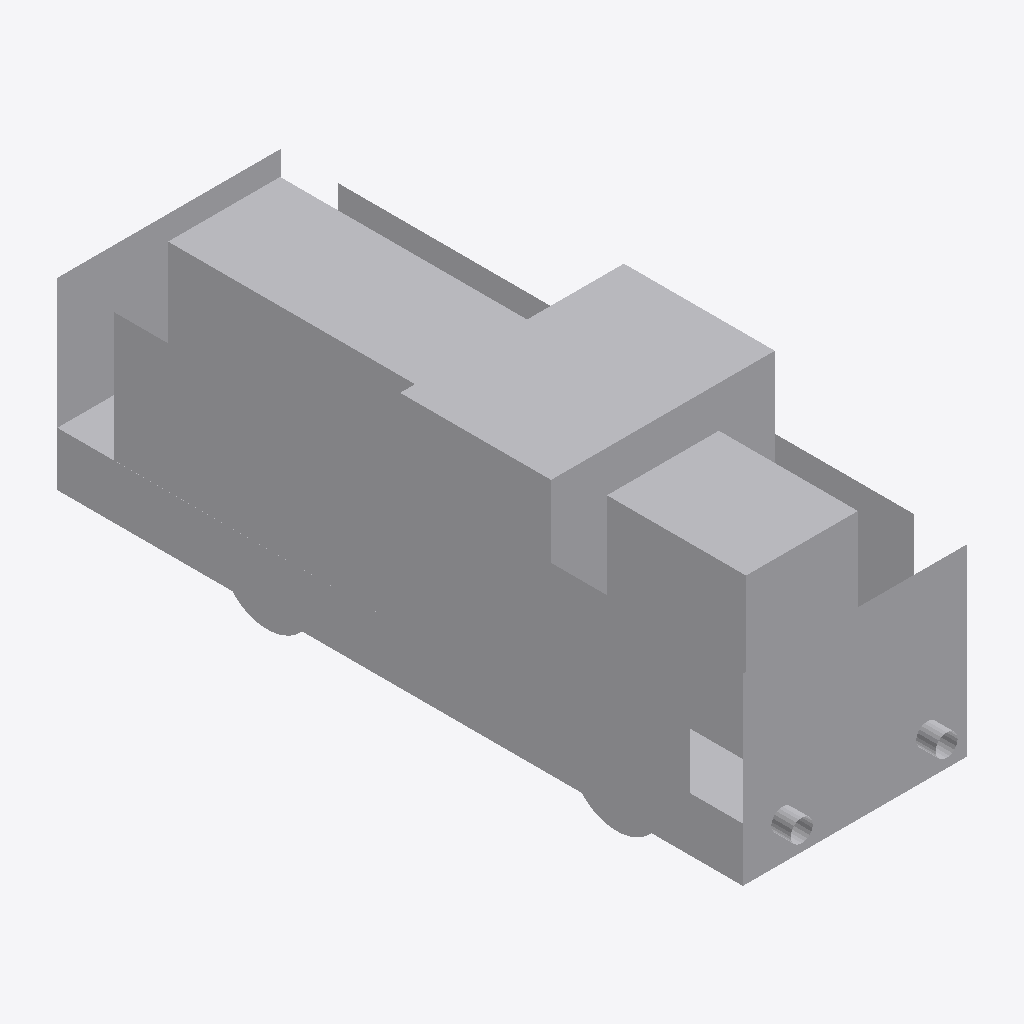
Isometric view of an IFC building model (IFC-SPF (STEP), schema IFC2X3, length unit metre), seen from the south-west, elements coloured by IFC class: 1 other element (light grey).
Extent 2.1 m × 6.7 m × 3.0 m (x, y, z). Elements (1): 1 IfcBuildingElementPart.

HEADER;
FILE_DESCRIPTION(('IFC 2x3 Building Model'),'2;1');
FILE_NAME('','',(''),(''),'','','');
FILE_SCHEMA(('IFC2X3'));
ENDSEC;
DATA;
#5351=IFCPROJECT('2cS0hOAaD3zQ2YwO6IQxIM',$,'Port De Barcelona',$,$,$,$,(#18,#27),#5352);
#1=IFCSITE('3WToVpg11CkAVIQOU5lst2',$,'Port De Barcelona',$,'',#8,$,$,.ELEMENT.,$,$,$,$,$);
#13=IFCBUILDINGELEMENTPART('0C1AFeEhf12xAwC6hTyEVl',$,'Port De Barcelona',$,'',#14,#15,$);
ENDSEC;
